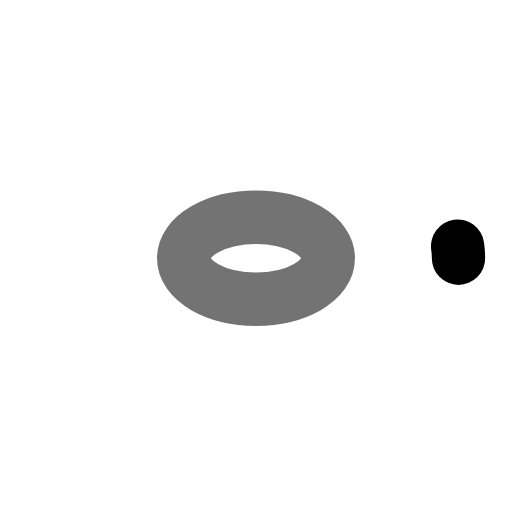
t = 0.00 s
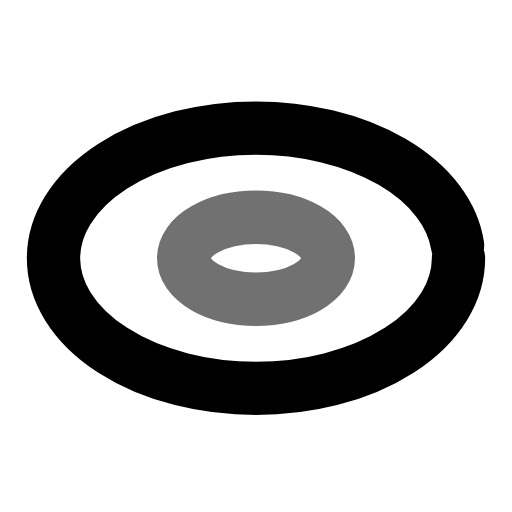
t = 0.28 s
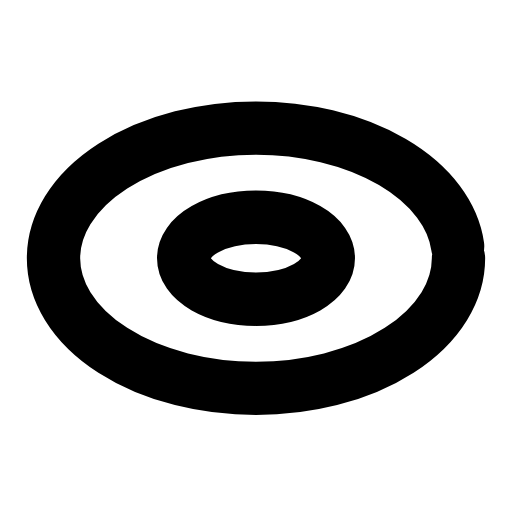
t = 0.58 s
t = 0.88 s: frame unchanged from t = 0.58 s, image omitted
t = 1.19 s: frame unchanged from t = 0.58 s, image omitted
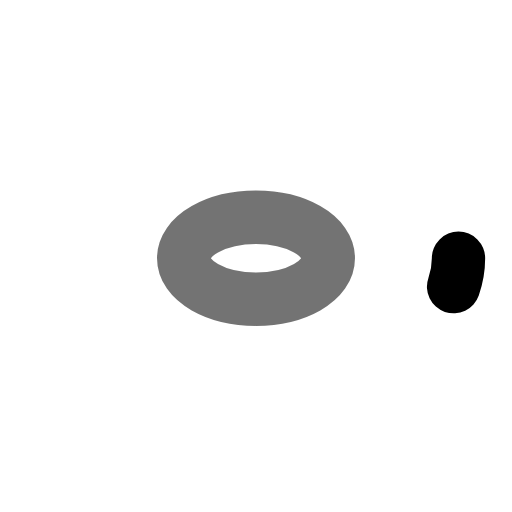
t = 1.51 s

The animated SVG that drew these frames (rendered in a browser with its animation timeline set to each time). Animation: 2 SMIL elements (animate=2); one cycle of 1.80 s, repeats indefinitely.

<svg xmlns="http://www.w3.org/2000/svg" width="24" height="24" viewBox="0 0 24 24" fill="none"><g transform="translate(-1.56 -2.133) scale(1.13)"><ellipse stroke="currentColor" stroke-width="2.212" stroke-linecap="round" stroke-linejoin="round" fill="none" cx="12" cy="12.6" rx="8.4" ry="5.4" pathLength="1" stroke-dasharray="1"><animate attributeName="stroke-dashoffset" values="1;1;0;0;0;0;1;1;1" keyTimes="0;0;0.189;0.45;0.6;0.774;0.9;0.9;1" dur="1.8s" repeatCount="indefinite" calcMode="spline" keySplines="0.16 1 0.3 1;0.16 1 0.3 1;0.16 1 0.3 1;0.16 1 0.3 1;0.16 1 0.3 1;0.16 1 0.3 1;0.16 1 0.3 1;0.16 1 0.3 1"/></ellipse><ellipse stroke="currentColor" stroke-width="2.212" stroke-linecap="round" stroke-linejoin="round" fill="none" cx="12" cy="12.6" rx="3" ry="1.7"><animate attributeName="opacity" values=".55;.55;1;1;1;1;.55;.55;.55" keyTimes="0;0.1575;0.27;0.45;0.6;0.72;0.795;0.9;1" dur="1.8s" repeatCount="indefinite" calcMode="spline" keySplines="0.16 1 0.3 1;0.16 1 0.3 1;0.16 1 0.3 1;0.16 1 0.3 1;0.16 1 0.3 1;0.16 1 0.3 1;0.16 1 0.3 1;0.16 1 0.3 1"/></ellipse></g></svg>
